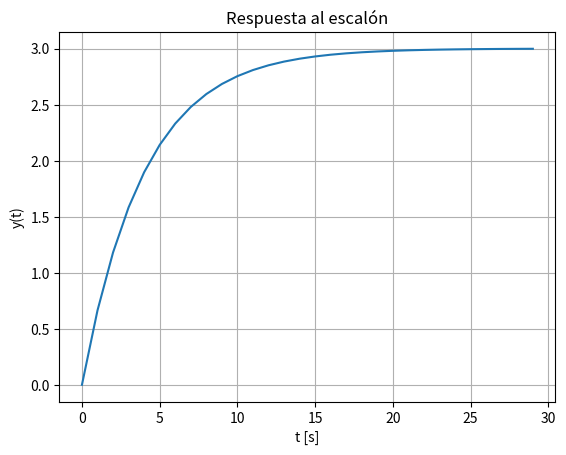

Write the Python code that produced this figure.
"""
Ejemplo 1. Respuesta al escalón de un sistema en espacio de estados.

Este ejemplo construye un sistema en espacio de estados utilizando
scipy.signal.StateSpace y calcula su respuesta al escalón.

El modelo usado es:

    x_dot = A x + B u
    y     = C x + D u
"""
# Librerías necesarias
import numpy as np
import matplotlib.pyplot as plt
import scipy.signal as sig

# Parámetros del sistema
K = 3.0         # Ganancia del sistema
T = 4.0         # Constante de tiempo del sistema

# Parámetros de simulación
x0 = [0.0, 0.0]     # Condiciones iniciales de los estados
start = 0.0
stop = 30.0
step = 1.0
t = np.arange(start, stop, step)

# Modelo en espacio de estados
A = [[-1.0 / T, 0.0],
     [0.0, 0.0]]
B = [[K / T],
     [0.0]]
C = [[1.0, 0.0]]
D = 0.0

sys = sig.StateSpace(A, B, C, D)

# Respuesta al escalón
t, y = sig.step(sys, X0=x0, T=t)

# Gráfica
plt.plot(t, y)
plt.title("Respuesta al escalón")
plt.xlabel("t [s]")
plt.ylabel("y(t)")
plt.grid(True)
plt.show()
